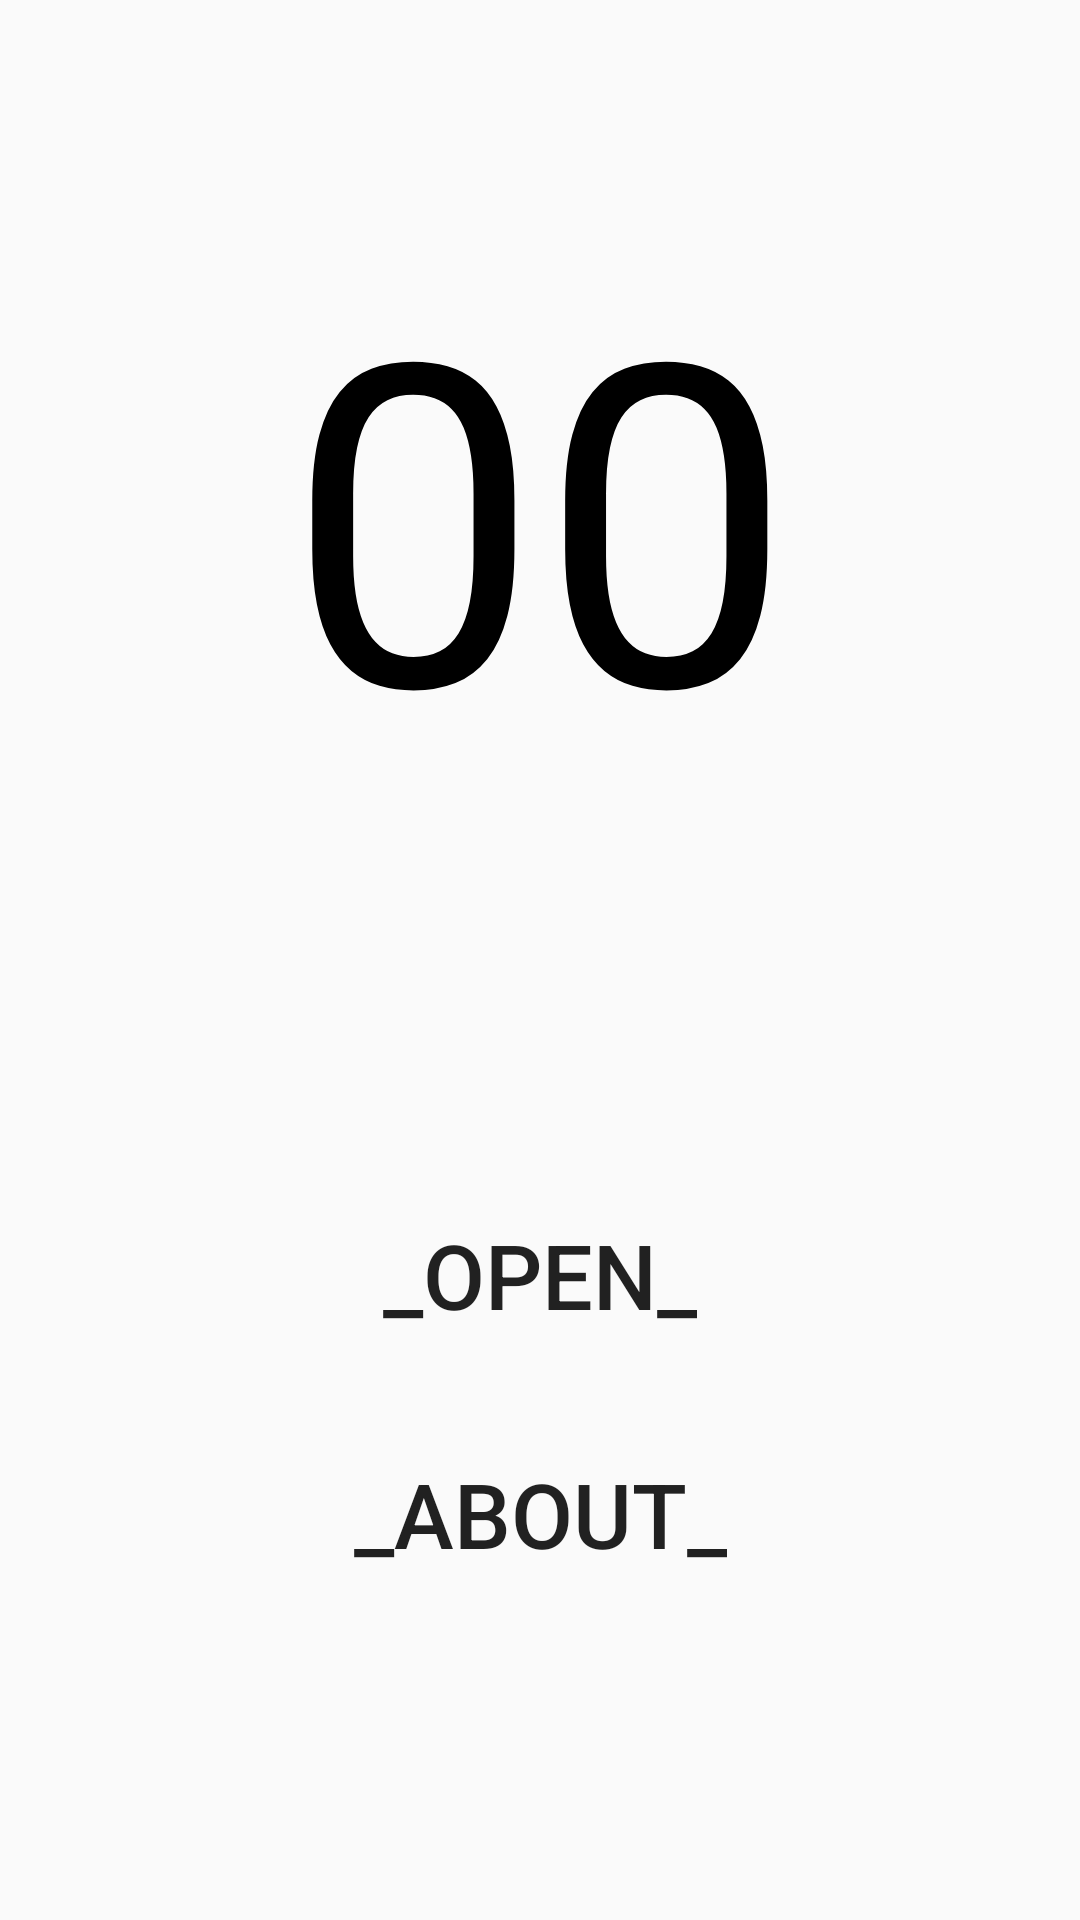

Layout XML and referenced resources for this Android screen:
<!-- AndroidManifest.xml: application theme AppTheme -->
<!-- res/layout/activity_main.xml -->
<?xml version="1.0" encoding="utf-8"?>
<androidx.constraintlayout.widget.ConstraintLayout xmlns:android="http://schemas.android.com/apk/res/android"
    xmlns:app="http://schemas.android.com/apk/res-auto"
    xmlns:tools="http://schemas.android.com/tools"
    android:layout_width="match_parent"
    android:layout_height="match_parent"
    tools:context=".MainActivity">

    <TextView
        android:id="@+id/title"
        android:layout_width="wrap_content"
        android:layout_height="wrap_content"
        android:text="00"
        android:textSize="150dp"
        android:textColor="@android:color/black"
        android:layout_marginTop="70dp"
        app:layout_constraintLeft_toLeftOf="parent"
        app:layout_constraintRight_toRightOf="parent"
        app:layout_constraintTop_toTopOf="parent" />

    <Button
        android:id="@+id/openbtn"
        android:layout_width="wrap_content"
        android:layout_height="wrap_content"
        android:text="_Open_"
        android:textSize="30dp"
        android:layout_marginTop="100dp"
        app:layout_constraintBottom_toTopOf="@id/aboutbtn"
        app:layout_constraintLeft_toLeftOf="parent"
        app:layout_constraintRight_toRightOf="parent"
        app:layout_constraintTop_toBottomOf="@id/title"
        android:background="@android:color/transparent"
        style="?android:attr/borderlessButtonStyle"/>

    <TextView
        android:id="@+id/aboutbtn"
        android:layout_width="wrap_content"
        android:layout_height="wrap_content"
        android:text="_About_"
        android:textSize="30dp"
        android:layout_marginTop="100dp"
        app:layout_constraintBottom_toBottomOf="parent"
        app:layout_constraintLeft_toLeftOf="parent"
        app:layout_constraintRight_toRightOf="parent"
        app:layout_constraintTop_toBottomOf="@id/title"
        android:background="@android:color/transparent"
        style="?android:attr/borderlessButtonStyle"/>

</androidx.constraintlayout.widget.ConstraintLayout>
<!-- resources referenced by this layout -->
<resources>
  <style name="AppTheme" parent="Theme.AppCompat.Light.NoActionBar">
          
          <item name="colorPrimary">@color/colorPrimary</item>
          <item name="colorPrimaryDark">@color/colorPrimaryDark</item>
          <item name="colorAccent">@color/colorAccent</item>
          <item name="android:windowDrawsSystemBarBackgrounds">true</item>
          <item name="android:statusBarColor">@android:color/transparent</item>
          <item name="android:windowTranslucentStatus">true</item>
      </style>
  <!-- not gathered from this repository: default colours our renderer supplied (Android Studio template values) -->
  <color name="colorPrimary">#FF6200EE</color>
  <color name="colorPrimaryDark">#FF3700B3</color>
  <color name="colorAccent">#FF03DAC5</color>
</resources>
